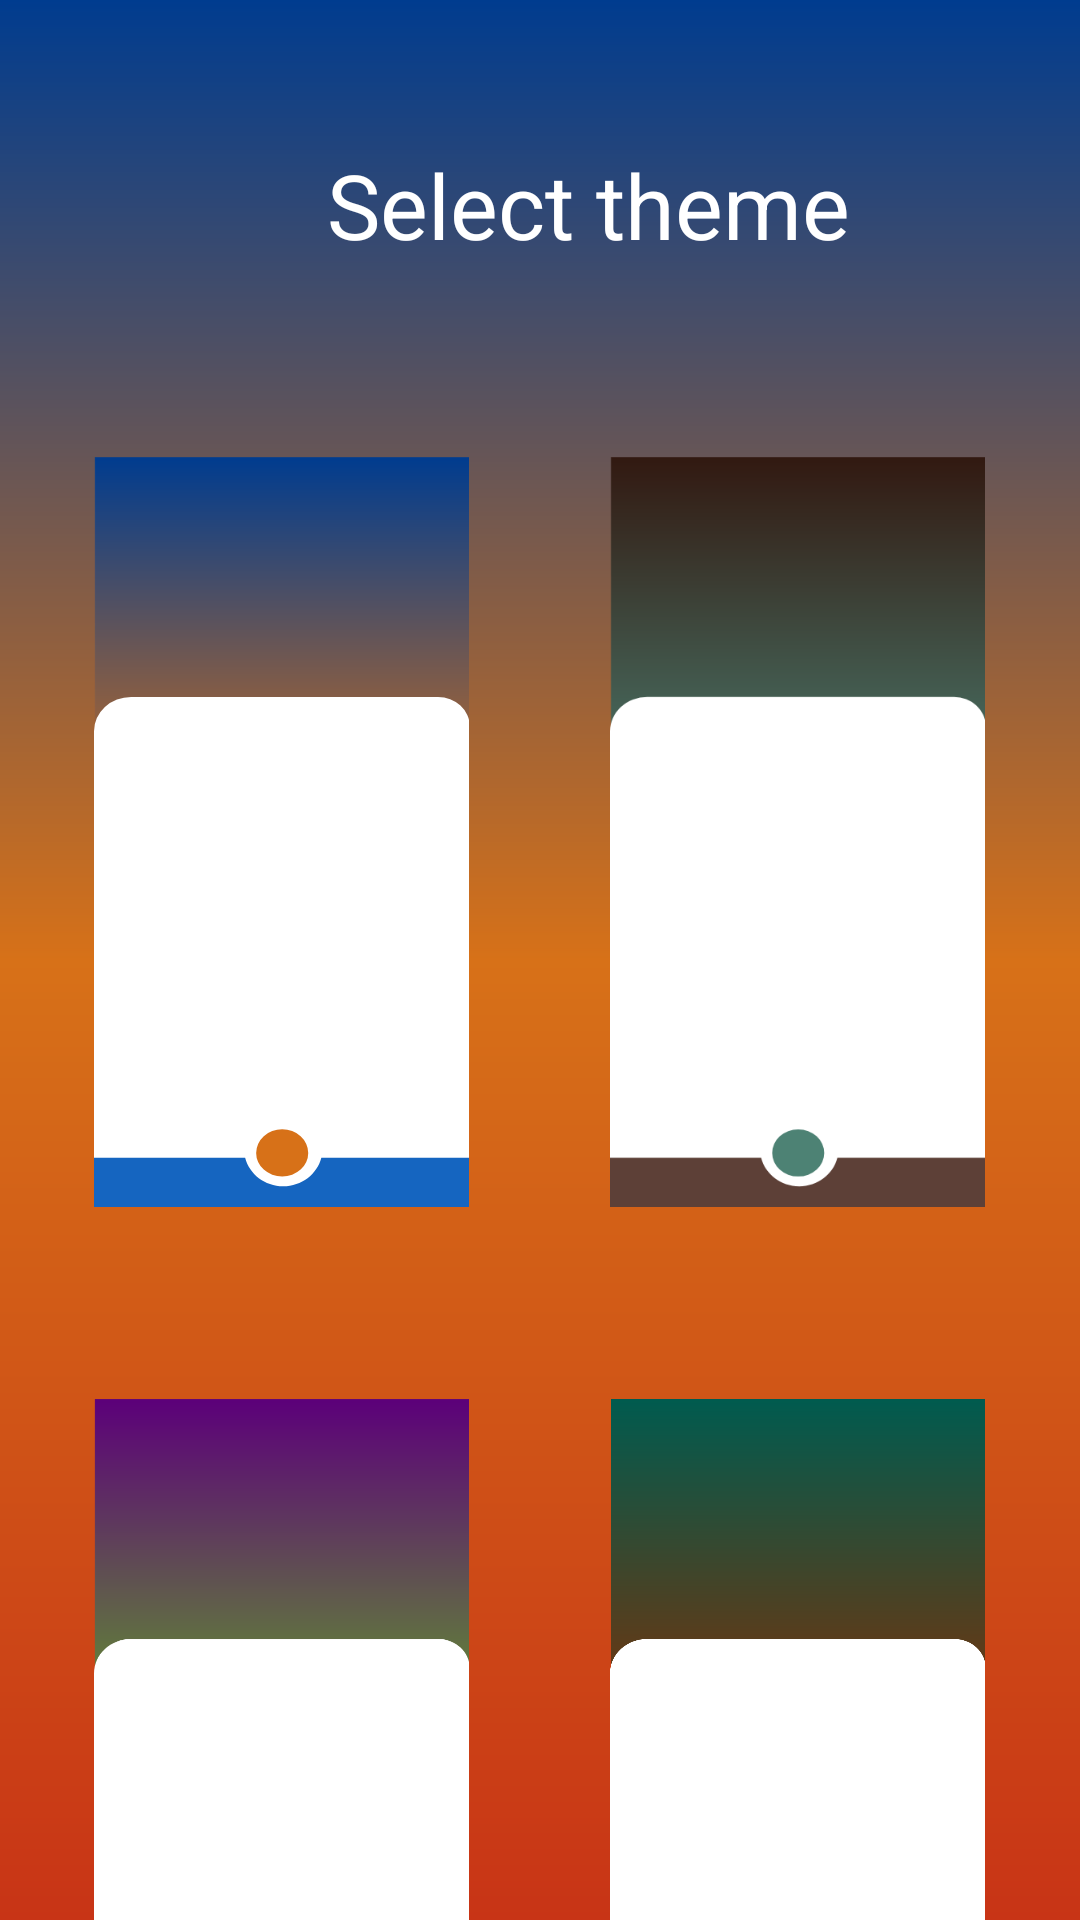

This screen was rendered from an Android layout file. Write that file and the resources it references.
<!-- AndroidManifest.xml: application theme DefaultTheme -->
<!-- res/layout/activity_select_theme.xml -->
<?xml version="1.0" encoding="utf-8"?>
<androidx.constraintlayout.widget.ConstraintLayout xmlns:android="http://schemas.android.com/apk/res/android"
    xmlns:app="http://schemas.android.com/apk/res-auto"
    xmlns:tools="http://schemas.android.com/tools"
    android:layout_width="match_parent"
    android:layout_height="match_parent"
    tools:context=".Activity.SelectThemeActivity">

    <androidx.constraintlayout.widget.ConstraintLayout
        android:id="@+id/constraintLayout"
        android:layout_width="match_parent"
        android:layout_height="match_parent"
        android:background="@drawable/main_background">

        <ImageButton
            android:id="@+id/select_theme_activity_back"
            style="@style/BackButtonStyle"
            app:layout_constraintStart_toStartOf="parent"
            app:layout_constraintTop_toTopOf="parent" />

        <TextView
            android:id="@+id/select_theme_activity_title"
            style="@style/TitleText"
            android:text="@string/select_theme_activity"
            app:layout_constraintEnd_toEndOf="parent"
            app:layout_constraintStart_toStartOf="parent"
            app:layout_constraintTop_toBottomOf="@+id/select_theme_activity_back" />

        <ScrollView
            android:layout_width="0dp"
            android:layout_height="0dp"
            android:layout_marginTop="32dp"
            android:background="@drawable/layout_background"
            android:scrollbars="none"
            app:layout_constraintBottom_toBottomOf="parent"
            app:layout_constraintEnd_toEndOf="parent"
            app:layout_constraintStart_toStartOf="parent"
            app:layout_constraintTop_toBottomOf="@+id/select_theme_activity_title">


            <androidx.constraintlayout.widget.ConstraintLayout
                android:layout_width="match_parent"
                android:layout_height="wrap_content">

                <LinearLayout
                    android:id="@+id/select_theme_activity_theme_layout"
                    android:layout_width="match_parent"
                    android:layout_height="match_parent"
                    android:layout_marginStart="8dp"
                    android:layout_marginTop="32dp"
                    android:layout_marginEnd="8dp"
                    android:layout_marginBottom="32dp"
                    android:orientation="vertical"
                    app:layout_constraintBottom_toBottomOf="parent"
                    app:layout_constraintEnd_toEndOf="parent"
                    app:layout_constraintStart_toStartOf="parent"
                    app:layout_constraintTop_toTopOf="parent">

                    <LinearLayout
                        android:layout_width="match_parent"
                        android:layout_height="wrap_content"
                        android:layout_marginBottom="64dp">

                        <RelativeLayout
                            android:layout_width="match_parent"
                            android:layout_height="wrap_content"
                            android:layout_weight="1">

                            <ImageView
                                android:id="@+id/select_theme_activity_theme_defualt"
                                style="@style/ThemeIconStyle"
                                android:onClick="onSelectTheme"
                                android:src="@drawable/ic_theme_blue" />

                            <ImageView
                                android:id="@+id/select_theme_activity_theme_defualt_check"
                                style="@style/ThemeIconStyle"
                                android:src="@drawable/ic_theme_select"
                                android:visibility="gone" />
                        </RelativeLayout>

                        <RelativeLayout
                            android:layout_width="match_parent"
                            android:layout_height="wrap_content"
                            android:layout_weight="1">

                            <ImageView
                                android:id="@+id/select_theme_activity_theme_brown"
                                style="@style/ThemeIconStyle"
                                android:onClick="onSelectTheme"
                                android:src="@drawable/ic_theme_brown" />

                            <ImageView
                                android:id="@+id/select_theme_activity_theme_brown_check"
                                style="@style/ThemeIconStyle"
                                android:src="@drawable/ic_theme_select"
                                android:visibility="gone" />
                        </RelativeLayout>


                    </LinearLayout>

                    <LinearLayout
                        android:layout_width="match_parent"
                        android:layout_height="wrap_content"
                        android:layout_marginBottom="64dp">

                        <RelativeLayout
                            android:layout_width="match_parent"
                            android:layout_height="wrap_content"
                            android:layout_weight="1">

                            <ImageView
                                android:id="@+id/select_theme_activity_theme_purple"
                                style="@style/ThemeIconStyle"
                                android:onClick="onSelectTheme"
                                android:src="@drawable/ic_theme_purple" />

                            <ImageView
                                android:id="@+id/select_theme_activity_theme_purple_check"
                                style="@style/ThemeIconStyle"
                                android:src="@drawable/ic_theme_select"
                                android:visibility="gone" />
                        </RelativeLayout>

                        <RelativeLayout
                            android:layout_width="match_parent"
                            android:layout_height="wrap_content"
                            android:layout_weight="1">

                            <ImageView
                                android:id="@+id/select_theme_activity_theme_teal"
                                style="@style/ThemeIconStyle"
                                android:onClick="onSelectTheme"
                                android:src="@drawable/ic_theme_teal" />

                            <ImageView
                                android:id="@+id/select_theme_activity_theme_teal_check"
                                style="@style/ThemeIconStyle"
                                android:src="@drawable/ic_theme_select"
                                android:visibility="gone" />
                        </RelativeLayout>


                    </LinearLayout>

                    <LinearLayout
                        android:layout_width="match_parent"
                        android:layout_height="wrap_content">

                        <RelativeLayout
                            android:layout_width="match_parent"
                            android:layout_height="wrap_content"
                            android:layout_weight="1">

                            <ImageView
                                android:id="@+id/select_theme_activity_theme_metal"
                                style="@style/ThemeIconStyle"
                                android:onClick="onSelectTheme"
                                android:src="@drawable/ic_theme_metal" />

                            <ImageView
                                android:id="@+id/select_theme_activity_theme_metal_check"
                                style="@style/ThemeIconStyle"
                                android:src="@drawable/ic_theme_select"
                                android:visibility="gone" />
                        </RelativeLayout>

                        <RelativeLayout
                            android:layout_width="match_parent"
                            android:layout_height="wrap_content"
                            android:layout_weight="1">

                            <ImageView
                                android:id="@+id/select_theme_activity_theme_orange"
                                style="@style/ThemeIconStyle"
                                android:onClick="onSelectTheme"
                                android:src="@drawable/ic_theme_orange" />

                            <ImageView
                                android:id="@+id/select_theme_activity_theme_orange_check"
                                style="@style/ThemeIconStyle"
                                android:src="@drawable/ic_theme_select"
                                android:visibility="gone" />
                        </RelativeLayout>

                    </LinearLayout>

                </LinearLayout>

            </androidx.constraintlayout.widget.ConstraintLayout>

        </ScrollView>


    </androidx.constraintlayout.widget.ConstraintLayout>

</androidx.constraintlayout.widget.ConstraintLayout>
<!-- resources referenced by this layout -->
<resources>
  <!-- drawable ic_theme_select (drawable) -->
  <vector xmlns:android="http://schemas.android.com/apk/res/android"
      xmlns:aapt="http://schemas.android.com/aapt"
      android:width="80sp"
      android:height="160dp"
      android:viewportWidth="1080"
      android:viewportHeight="2340">
      <path
          android:fillColor="?attr/colorAccentNotCheck"
          android:pathData="M0,0h1079v2340h-1079z" />
      <path
          android:fillColor="?attr/colorTextAccent"
          android:pathData="M444.18,1286.32 L339.92,1182.06a29.49,29.49 0,0 0,-41.71 41.71L423,1348.58a29.66,29.66 0,0 0,42 0l315.76,-315.46a29.49,29.49 0,0 0,-41.71 -41.7Z" />
  </vector>
  <!-- drawable main_background (drawable) -->
  <?xml version="1.0" encoding="utf-8"?>
  <shape xmlns:android="http://schemas.android.com/apk/res/android">
      <gradient
          android:type="linear"
          android:angle="90"
          android:startColor="?attr/colorControlHighlight"
          android:centerColor="?attr/colorAccent"
          android:endColor="?attr/colorPrimaryDark"/>
  </shape>
  <string name="select_theme_activity">Select theme</string>
  <style name="BackButtonStyle">
          <item name="android:layout_width">wrap_content</item>
          <item name="android:layout_height">wrap_content</item>
          <item name="android:layout_marginStart">16dp</item>
          <item name="android:layout_marginTop">16dp</item>
          <item name="android:background">?attr/selectableItemBackgroundBorderless</item>
          <item name="android:backgroundTint">@android:color/transparent</item>
          <item name="android:clickable">true</item>
          <item name="android:focusable">true</item>
          <item name="android:src">@drawable/ic_back</item>
          <item name="android:tint">?attr/colorText</item>
      </style>
  <style name="ThemeIconStyle">
          <item name="android:layout_width">125dp</item>
          <item name="android:layout_height">250dp</item>
          <item name="android:layout_centerInParent">true</item>
          <item name="android:background">?attr/selectableItemBackgroundBorderless</item>
          <item name="android:backgroundTint">@android:color/transparent</item>
          <item name="android:clickable">true</item>
          <item name="android:focusable">true</item>
      </style>
  <style name="TitleText">
          <item name="android:layout_width">wrap_content</item>
          <item name="android:layout_height">wrap_content</item>
          <item name="android:layout_marginStart">32dp</item>
          <item name="android:layout_marginTop">32dp</item>
          <item name="android:textColor">?attr/colorText</item>
          <item name="android:textSize">30sp</item>
      </style>
  <style name="DefaultTheme" parent="Theme.AppCompat.Light.NoActionBar">
          <item name="colorPrimary">@color/colorPrimaryDefault</item>
          <item name="colorPrimaryDark">@color/colorPrimaryDarkDefault</item>
          <item name="colorAccent">@color/colorAccentDefault</item>
          <item name="colorAccentNotCheck">@color/colorAccentNotCheckDefault</item>
          <item name="colorControlHighlight">@color/colorRippleDefault</item>
          <item name="colorText">@color/colorTextDefault</item>
          <item name="colorTextAccent">@color/colorTextAccentDefault</item>
      </style>
  <color name="colorPrimaryDefault">#1565c0</color>
  <color name="colorPrimaryDarkDefault">#003c8f</color>
  <color name="colorAccentDefault">#D77118</color>
  <color name="colorAccentNotCheckDefault">#40D77118</color>
  <color name="colorRippleDefault">#C83416</color>
  <color name="colorTextDefault">#FFFFFF</color>
  <color name="colorTextAccentDefault">#000000</color>
</resources>
